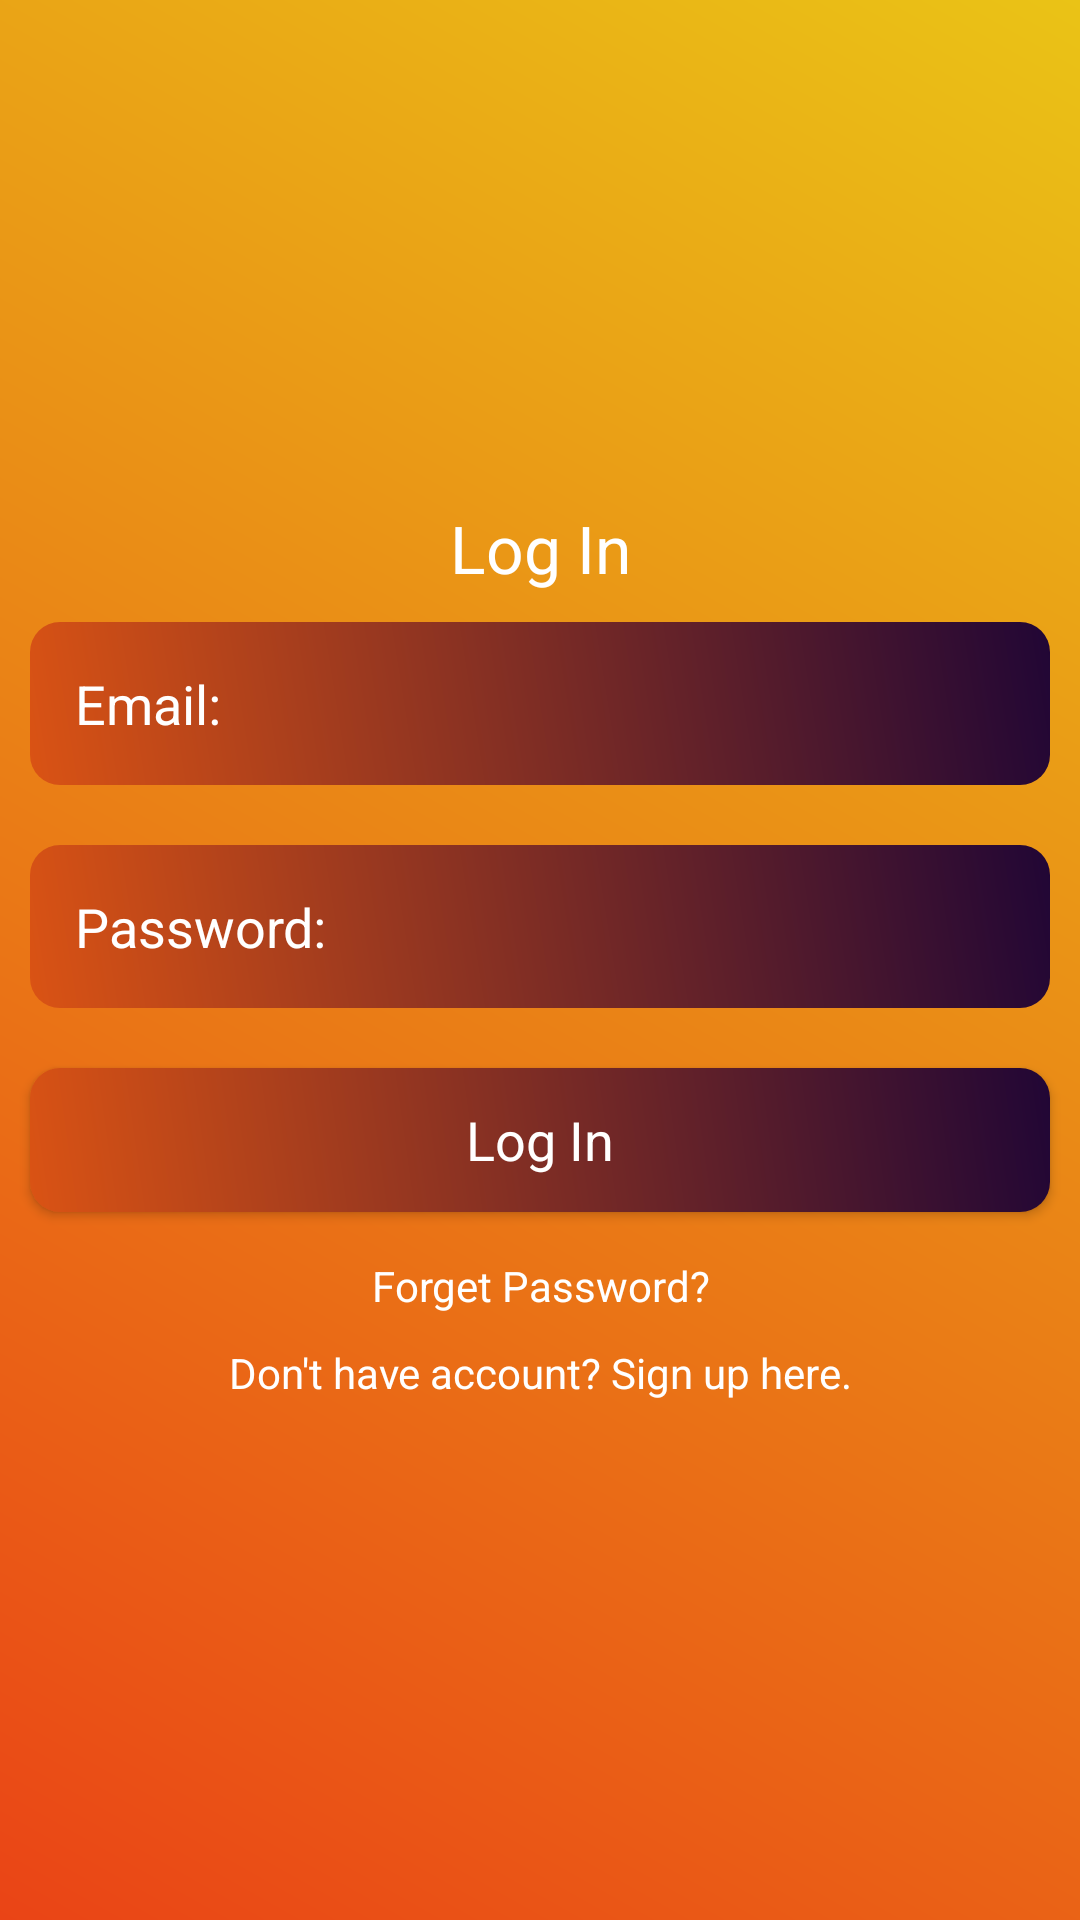

The Android layout XML behind this screen, and the referenced resources:
<!-- AndroidManifest.xml: application theme Theme.Expense -->
<!-- res/layout/activity_main.xml -->
<?xml version="1.0" encoding="utf-8"?>
<LinearLayout xmlns:android="http://schemas.android.com/apk/res/android"
    xmlns:app="http://schemas.android.com/apk/res-auto"
    xmlns:tools="http://schemas.android.com/tools"
    android:layout_width="match_parent"
    android:layout_height="match_parent"
    android:background="@drawable/background_color"
    android:gravity="center"
    android:orientation="vertical"
    tools:context=".MainActivity">

    <ScrollView
        android:layout_width="match_parent"
        android:layout_height="wrap_content">

        <LinearLayout
            android:layout_width="match_parent"
            android:layout_height="wrap_content"
            android:gravity="center"
            android:orientation="vertical">

            <TextView
                android:layout_width="match_parent"
                android:layout_height="wrap_content"
                android:gravity="center"
                android:text="Log In"
                android:textAppearance="?android:textAppearanceLarge"
                android:textColor="@color/white" />

            <EditText
                android:id="@+id/email_login"
                android:layout_width="match_parent"
                android:layout_height="wrap_content"
                android:layout_margin="10dp"
                android:background="@drawable/edittext_background"
                android:hint="Email:"
                android:padding="15dp"
                android:textColor="@color/white"
                android:textColorHint="@color/white" />

            <EditText
                android:id="@+id/password_login"
                android:layout_width="match_parent"
                android:layout_height="wrap_content"
                android:layout_margin="10dp"
                android:background="@drawable/edittext_background"
                android:hint="Password:"
                android:padding="15dp"
                android:textColor="@color/white"
                android:textColorHint="@color/white" />

            <androidx.appcompat.widget.AppCompatButton
                android:id="@+id/btn_login"
                android:layout_width="match_parent"
                android:layout_height="wrap_content"
                android:layout_margin="10dp"
                android:background="@drawable/edittext_background"
                android:text="Log In"
                android:textAppearance="?android:textAppearanceMedium"
                android:textColor="@color/white" />

            <TextView
                android:id="@+id/forget_password"
                android:layout_width="match_parent"
                android:layout_height="wrap_content"
                android:gravity="center"
                android:padding="5dp"
                android:text="Forget Password?"
                android:textColor="@color/white" />

            <TextView
                android:id="@+id/signup_reg"
                android:layout_width="match_parent"
                android:layout_height="wrap_content"
                android:gravity="center"
                android:padding="5dp"
                android:text="Don't have account? Sign up here."
                android:textColor="@color/white" />

        </LinearLayout>

    </ScrollView>

</LinearLayout>
<!-- resources referenced by this layout -->
<resources>
  <color name="white">#FFFFFFFF</color>
  <!-- drawable background_color (drawable) -->
  <?xml version="1.0" encoding="utf-8"?>
  <shape xmlns:android="http://schemas.android.com/apk/res/android">
  
      <gradient
          android:angle="45"
          android:startColor="#EA4416"
          android:endColor="#EAC316" />
  
  </shape>
  <!-- drawable edittext_background (drawable) -->
  <?xml version="1.0" encoding="utf-8"?>
  <shape xmlns:android="http://schemas.android.com/apk/res/android">
  
      <gradient
          android:angle="45"
          android:startColor="#DA5314"
          android:endColor="#210635" />
  
      <corners
          android:topRightRadius="10dp"
          android:topLeftRadius="10dp"
          android:bottomLeftRadius="10dp"
          android:bottomRightRadius="10dp" />
  
  </shape>
  <style name="Theme.Expense" parent="Theme.MaterialComponents.DayNight.NoActionBar">
          
          <item name="colorPrimary">@color/purple_500</item>
          <item name="colorPrimaryVariant">@color/purple_700</item>
          <item name="colorOnPrimary">@color/white</item>
          
          <item name="colorSecondary">@color/teal_200</item>
          <item name="colorSecondaryVariant">@color/teal_700</item>
          <item name="colorOnSecondary">@color/black</item>
          
          <item name="android:statusBarColor" tools:targetApi="l">?attr/colorPrimaryVariant</item>
          
          <item name="windowActionBar">false</item>
          <item name="windowNoTitle">true</item>
          <item name="drawerArrowStyle">@style/DrawerIconStyle</item>
      </style>
  <color name="purple_500">#FF6200EE</color>
  <color name="purple_700">#FF3700B3</color>
  <color name="teal_200">#FF03DAC5</color>
  <color name="teal_700">#FF018786</color>
  <color name="black">#FF000000</color>
  <style name="DrawerIconStyle" parent="Widget.AppCompat.DrawerArrowToggle">
          <item name="color">@color/white</item>
      </style>
</resources>
